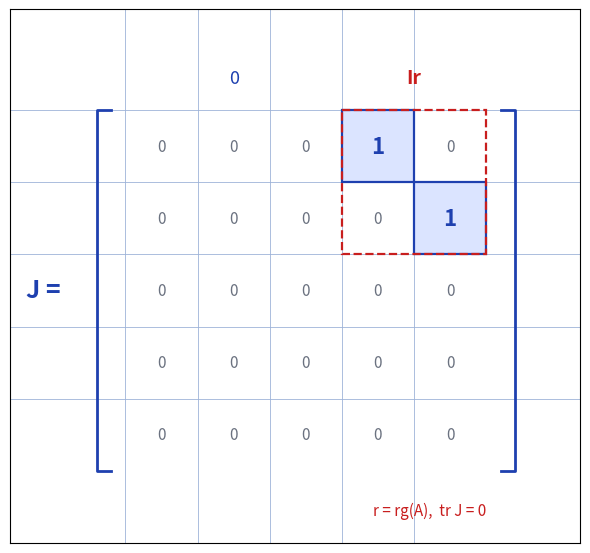

This figure's Python source:
"""Reproduit le schéma J (cas rg(A) = r <= n-1) p.2 du manuscrit gln-hyperplan.

Matrice dessinee : bloc I_r en haut a droite, 0 ailleurs ::

    J = [[0, I_r],
         [0, 0]]

ou r = rg(A). Illustration avec n = 5, r = 2 (le manuscrit dessine
les pointilles de la diagonale de I_r puis la forme par blocs).
Trace nulle, rang r par construction.

Style "stylo" : quadrille #9db3d8, cases "1" en bleu, "0" en gris,
crochets bleu stylo, cadre du bloc I_r en rouge.
Sortie : raw/algebre-arithmetique/gln-hyperplan/assets/j-rang-r.png
Usage : uv run scripts/reproduce_gln_hyperplan_j_rang_r.py (depuis ~/KpihX-Labs/Explore/lab/)
"""

import matplotlib.pyplot as plt
from matplotlib.patches import Rectangle
from pathlib import Path

OUT = (
    Path.home()
    / "KpihX-Labs/Explore/sciencurious/raw/algebre-arithmetique/gln-hyperplan/assets/j-rang-r.png"
)
OUT.parent.mkdir(parents=True, exist_ok=True)

BLEU = "#1e40af"
ROUGE = "#c81e1e"
GRIS = "#6b7280"
QUADRILLE = "#9db3d8"

n, r = 5, 2
ones = [(i, n - r + i) for i in range(r)]  # diagonale du bloc I_r

fig, ax = plt.subplots(figsize=(6, 6))
ax.set_aspect("equal")
ax.set_xlim(-1.6, n + 1.3)
ax.set_ylim(-1.4, n + 1.0)
ax.invert_yaxis()
ax.grid(True, color=QUADRILLE, linewidth=0.6)  # papier quadrille bleu
ax.set_axisbelow(True)
ax.set_xticks(range(n))
ax.set_yticks(range(n))
ax.tick_params(labelbottom=False, labelleft=False, length=0, color=QUADRILLE)

for i in range(n):
    for j in range(n):
        if (i, j) in ones:
            ax.add_patch(Rectangle((j, i), 1, 1, facecolor="#dbe4ff",
                                   edgecolor=BLEU, linewidth=1.6))
            ax.text(j + 0.5, i + 0.5, "1", color=BLEU, fontsize=16,
                    fontweight="bold", ha="center", va="center")
        else:
            ax.text(j + 0.5, i + 0.5, "0", color=GRIS, fontsize=11,
                    ha="center", va="center")

# Crochets bleu stylo autour de la matrice (bords x=0 et x=n).
ax.plot([-0.2, -0.4, -0.4, -0.2], [0, 0, n, n], color=BLEU, linewidth=2.0)
ax.plot([n + 0.2, n + 0.4, n + 0.4, n + 0.2], [0, 0, n, n],
        color=BLEU, linewidth=2.0)

# Cadre rouge du bloc I_r (lignes 0..r-1, colonnes n-r..n-1) + etiquettes.
ax.add_patch(Rectangle((n - r, 0), r, r, fill=False, edgecolor=ROUGE,
                       linewidth=1.6, linestyle="--"))
ax.text((n - r) / 2, -0.45, "0", color=BLEU, fontsize=13,
        ha="center", va="center")
ax.text(n - r + r / 2, -0.45, "Ir", color=ROUGE, fontsize=14,
        fontweight="bold", ha="center", va="center")
ax.text(-0.9, n / 2, "J =", color=BLEU, fontsize=18, fontweight="bold",
        ha="right", va="center")
ax.text(n, n + 0.55, "r = rg(A),  tr J = 0", color=ROUGE, fontsize=11,
        ha="right", va="center")

fig.tight_layout()
fig.savefig(OUT, dpi=150)
print(f"OK -> {OUT} ({OUT.stat().st_size} o)")
